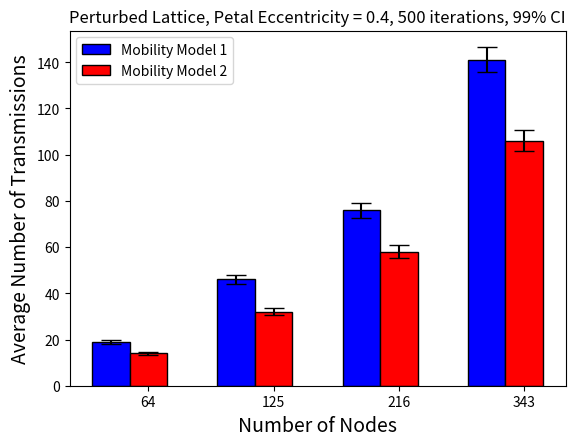

Here is the Python script that generated this plot:
import numpy as np
import matplotlib.pyplot as plt


# width of the bars
barWidth = 0.3

mm1 = [19,46,76,141]
mm2 = [14,32,58,106]

yerr_mm1 = [0.86,
1.9,
3.23,
5.39 ]

yerr_mm2 = [0.71,
1.55,
2.74,
4.52]
fig = plt.figure()
# The x position of bars
r1 = np.arange(len(mm1))
r2 = [x + barWidth for x in r1]

# Create blue bars
plt.bar(r1, mm1, width = barWidth, color = 'blue', edgecolor = 'black', yerr=yerr_mm1, capsize=7, label='Mobility Model 1')
 
# Create red bars
plt.bar(r2, mm2, width = barWidth, color = 'red', edgecolor = 'black', yerr=yerr_mm2, capsize=7, label='Mobility Model 2')
 
# general layout
plt.xticks([r + barWidth for r in range(len(mm1))], ['64', '125', '216', '343'])
plt.xlabel('Number of Nodes', fontsize=14)
plt.ylabel("Average Number of Transmissions",fontsize=14)
plt.legend(loc="upper left")



plt.title('Perturbed Lattice, Petal Eccentricity = 0.4, 500 iterations, 99% CI',loc='center', wrap=True,fontsize=12)
plt.suptitle('',fontsize=15,wrap=True)
plt.subplots_adjust(top=0.85)


# Show graphic
plt.show()



fig.savefig('mmcomp.png',
            format='png',
           dpi=100,
            bbox_inches='tight')
